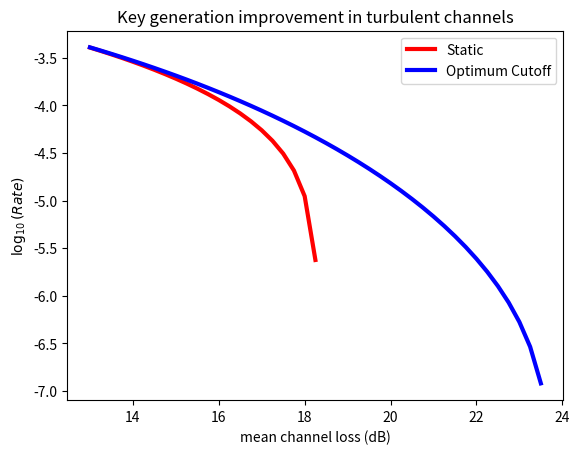

Here is the Python script that generated this plot:
import numpy as np
import scipy.special as special
import matplotlib.pyplot as plt
import scipy.optimize as optimize
np.set_printoptions(precision=3)

###Global functions #########################################################################
def H2(x) :                 #Binary entropy Function
    if (x>1/2): return 1
    return - x*np.log2(x) - (1-x)*np.log2(1-x)

def gamma(a,b,c,d):         #statistical uncertainty for phase error
    factor1 = (c+d)*(1-b)*b/c/d/np.log(2)
    factor2 = np.log2( (c+d)/c/d/(1-b)/b*21**2/a**2 )
    return np.sqrt(factor1*factor2)

mysigma = 0.9
def PDTC (eta, LOSS, sigma=mysigma) :
    eta0 = 10**(-LOSS/10)
    return 1/np.sqrt(2*np.pi)/sigma/eta * np.exp( - (np.log(eta/eta0) + sigma*sigma/2)**2 / (2*sigma*sigma) )

def avg_eta(eta_thres,LOSS) :
    upper = 1
    return  integrate.quad( lambda x: x*PDTC(x,LOSS),eta_thres,upper)[0] / integrate.quad(lambda x: PDTC(x,LOSS),eta_thres,upper)[0]

def avg_error(detector_error,eta_thres,LOSS):
    upper = 1
    return  integrate.quad( lambda x: detector_error(x)*PDTC(x,LOSS),eta_thres,upper)[0]/ integrate.quad(lambda x: PDTC(x,LOSS),eta_thres,upper)[0]
#############################################################################################

# Detector Parameters (simplified)
etaBOBH,etaBOBV,etaBOBD,etaBOBA = [0.1]*4
b_H,b_V,b_A,b_D = [2e-4]*4
Y0_H,Y0_V,Y0_A,Y0_D = [4e-5]*4

fEC    = 1.16
mu3    = 2.0e-3
esec   = 1e-10   # kappa*ell
ecor   = 1e-15

# Secure Rate Optimization
def OptimumRate(xVector,loss,sigma=0.9,N=3e10):
   qX   = xVector[0]   # the parameters to optimize over
   Pmu1 = xVector[1]   #
   Pmu2 = xVector[2]   #
   mu1  = xVector[3]   #
   mu2  = xVector[4]   #
   etaTH = xVector[5]  #

   if qX<0 or qX>1 or mu1<0 or Pmu1<0 or Pmu1>1 or mu2<0 or Pmu2<0 or Pmu2>1 or etaTH<0: return 0

   Pmu3 = 1-Pmu1-Pmu2
   qZ = 1-qX
   if mu2 <= mu3 or Pmu3 < 0 : return 0
   muavg = Pmu1*mu1 + Pmu2*mu2 +Pmu3*mu3
   emis = 0.003
   lostGates = 227

   eta0 = 10**(-loss/10)

   sqrt2 = np.sqrt(2)

   I0 =    1/2*( special.erf( (-np.log(eta0)+sigma**2/2)/sqrt2/sigma ) - special.erf( (np.log(etaTH)-np.log(eta0)+sigma**2/2)/sqrt2/sigma) )
   I1 = eta0/2*( special.erf( (-np.log(eta0)-sigma**2/2)/sqrt2/sigma ) - special.erf( (np.log(etaTH)-np.log(eta0)-sigma**2/2)/sqrt2/sigma) )
   eta_ch_avg = I1/I0

   muavg = Pmu1*mu1 + Pmu2*mu2 + Pmu3*mu3
   muavg_H = 0.5*muavg
   muavg_V = 0.5*muavg
   muavg_D = 0.5*muavg*qX + qZ*(1-emis)*muavg
   muavg_A = 0.5*muavg*qX + qZ*   emis *muavg
   # Available detector gates
   gates_H = 1/( 1 + (Y0_H + b_H*eta_ch_avg + eta_ch_avg*etaBOBH*muavg_H)*lostGates )
   gates_V = 1/( 1 + (Y0_V + b_V*eta_ch_avg + eta_ch_avg*etaBOBV*muavg_V)*lostGates )
   gates_D = 1/( 1 + (Y0_D + b_D*eta_ch_avg + eta_ch_avg*etaBOBD*muavg_D)*lostGates )
   gates_A = 1/( 1 + (Y0_A + b_A*eta_ch_avg + eta_ch_avg*etaBOBA*muavg_A)*lostGates )

   nXmu1 = N*Pmu1*qX*0.5*( gates_H*(2*Y0_H*I0 + (2*b_H + mu1*etaBOBH)*I1) + gates_V*(2*Y0_V*I0 + (2*b_V + mu1*etaBOBV)*I1) )
   nXmu2 = N*Pmu2*qX*0.5*( gates_H*(2*Y0_H*I0 + (2*b_H + mu2*etaBOBH)*I1) + gates_V*(2*Y0_V*I0 + (2*b_V + mu2*etaBOBV)*I1) )
   nXmu3 = N*Pmu3*qX*0.5*( gates_H*(2*Y0_H*I0 + (2*b_H + mu3*etaBOBH)*I1) + gates_V*(2*Y0_V*I0 + (2*b_V + mu3*etaBOBV)*I1) )

   nZmu1 = N*Pmu1*qZ*( gates_D*( Y0_D*I0 + (b_D + (1-emis)*mu1*etaBOBD)*I1 ) + gates_A*( Y0_A*I0 + (b_A + emis*mu1*etaBOBA)*I1 ) )
   nZmu2 = N*Pmu2*qZ*( gates_D*( Y0_D*I0 + (b_D + (1-emis)*mu2*etaBOBD)*I1 ) + gates_A*( Y0_A*I0 + (b_A + emis*mu2*etaBOBA)*I1 ) )
   nZmu3 = N*Pmu3*qZ*( gates_D*( Y0_D*I0 + (b_D + (1-emis)*mu3*etaBOBD)*I1 ) + gates_A*( Y0_A*I0 + (b_A + emis*mu3*etaBOBA)*I1 ) )

   mXmu1 = N*Pmu1*0.5*qX*( gates_H*( Y0_H*I0 + (b_H + emis*mu1*etaBOBH)*I1 ) + gates_V*( Y0_V*I0 + (b_V + emis*mu1*etaBOBV)*I1 ) )
   mXmu2 = N*Pmu2*0.5*qX*( gates_H*( Y0_H*I0 + (b_H + emis*mu2*etaBOBH)*I1 ) + gates_V*( Y0_V*I0 + (b_V + emis*mu2*etaBOBV)*I1 ) )
   mXmu3 = N*Pmu3*0.5*qX*( gates_H*( Y0_H*I0 + (b_H + emis*mu3*etaBOBH)*I1 ) + gates_V*( Y0_V*I0 + (b_V + emis*mu3*etaBOBV)*I1 ) )

   mZmu1 = N*Pmu1*qZ*gates_A*( Y0_A*I0 + (emis*etaBOBA*mu1+b_A)*I1 )
   mZmu2 = N*Pmu2*qZ*gates_A*( Y0_A*I0 + (emis*etaBOBA*mu2+b_A)*I1 )
   mZmu3 = N*Pmu3*qZ*gates_A*( Y0_A*I0 + (emis*etaBOBA*mu3+b_A)*I1 )

   nX = nXmu1 + nXmu2 + nXmu3
   mX = mXmu1 + mXmu2 + mXmu3
   nZ = nZmu1 + nZmu2 + nZmu3
   mZ = mZmu1 + mZmu2 + mZmu3

   nXfin = np.sqrt(nX/2*np.log(21/esec))
   mXfin = np.sqrt(mX/2*np.log(21/esec))
   nZfin = np.sqrt(nZ/2*np.log(21/esec))
   mZfin = np.sqrt(mZ/2*np.log(21/esec))

   fin1, fin2, fin3 = np.exp(mu1)/Pmu1, np.exp(mu2)/Pmu2, np.exp(mu3)/Pmu3
   nX_min_Mu1 = fin1*( max(0 ,nXmu1 - nXfin) )
   nX_min_Mu2 = fin2*( max(0 ,nXmu2 - nXfin) )
   nX_min_Mu3 = fin3*( max(0 ,nXmu3 - nXfin) )
   nX_plu_Mu1 = fin1*( min(nX,nXmu1 + nXfin) )
   nX_plu_Mu2 = fin2*( min(nX,nXmu2 + nXfin) )
   nX_plu_Mu3 = fin3*( min(nX,nXmu3 + nXfin) )
   nZ_min_Mu1 = fin1*( max(0 ,nZmu1 - nZfin) )
   nZ_min_Mu2 = fin2*( max(0 ,nZmu2 - nZfin) )
   nZ_min_Mu3 = fin3*( max(0 ,nZmu3 - nZfin) )
   nZ_plu_Mu1 = fin1*( min(nZ,nZmu1 + nZfin) )
   nZ_plu_Mu2 = fin2*( min(nZ,nZmu2 + nZfin) )
   nZ_plu_Mu3 = fin3*( min(nZ,nZmu3 + nZfin) )
   mZ_min_Mu1 = fin1*( max(0 ,mZmu1 - mZfin) )
   mZ_min_Mu2 = fin2*( max(0 ,mZmu2 - mZfin) )
   mZ_min_Mu3 = fin3*( max(0 ,mZmu3 - mZfin) )
   mZ_plu_Mu1 = fin1*( min(mZ,mZmu1 + mZfin) )
   mZ_plu_Mu2 = fin2*( min(mZ,mZmu2 + mZfin) )
   mZ_plu_Mu3 = fin3*( min(mZ,mZmu3 + mZfin) )

   tau0 = np.exp(-mu1)*Pmu1 + np.exp(-mu2)*Pmu2 + np.exp(-mu3)*Pmu3
   tau1 = np.exp(-mu1)*mu1*Pmu1 + np.exp(-mu2)*mu2*Pmu2 + np.exp(-mu3)*mu3*Pmu3

   sX0 = max(0, tau0*(mu2*nX_min_Mu3 - mu3*nX_plu_Mu2)/(mu2-mu3) )  # Vacuum Pulses Contribution
   sZ0 = max(0, tau0*(mu2*nZ_min_Mu3 - mu3*nZ_plu_Mu2)/(mu2-mu3) )
   sX1 = max(0, tau1*mu1*(nX_min_Mu2 - nX_plu_Mu3 - (mu2**2-mu3**2)/(mu1**2)*(nX_plu_Mu1 - sX0/tau0)) / (mu1*(mu2-mu3) - mu2**2 + mu3**2) ) # single photon pulses
   sZ1 = max(0, tau1*mu1*(nZ_min_Mu2 - nZ_plu_Mu3 - (mu2**2-mu3**2)/(mu1**2)*(nZ_plu_Mu1 - sZ0/tau0)) / (mu1*(mu2-mu3) - mu2**2 + mu3**2) )
   uZ1 = max(0, tau1*(mZ_plu_Mu2 - mZ_min_Mu3)/(mu2-mu3) )

   if sZ1 < 1 or sX1 < 1 or uZ1 < 1 or uZ1/sZ1 >= 1: return 0

   ga   = gamma(esec,uZ1/sZ1,sZ1,sX1)
   phiX = uZ1/sZ1 + ga           # Phase Error
   eobs = mX/nX

   privacy = sX1*H2(phiX)   # Privacy Amplification
   lambdaEC = nX*fEC*H2(eobs)   # Error Correction

   distilled = max(0,sX0 + sX1 - privacy - lambdaEC)

   rate = - distilled/N
   return rate

StaticRs = []
OptimiRs = []
x1 = [0.88,0.60,0.24,0.6,0.23,0.02]
losses = np.arange(13,24,0.25)
for lo in losses:
    res = optimize.minimize(OptimumRate, x1 ,lo, method='nelder-mead',options={'xtol': 1e-10 , 'disp':False})   # Optimization Routine
    x1  = res.x     # The intial optimization guess for each length is the result of the previous length.
    xNo = np.array([res.x[0],res.x[1],res.x[2],res.x[3],res.x[4],1e-10])
    StaticRate = - OptimumRate(xNo,lo)
    PRTSthRate = - OptimumRate(res.x,lo)
    StaticRs.append(np.log10(StaticRate))
    OptimiRs.append(np.log10(PRTSthRate))
    cut = res.x[5]
    print("loss: {0:5.2f} Rate: {1:14.11f}  Static: {2:14.11f} ||   qX:{3:6.4f}   pmu1: {4:5.3f}   pmu2: {5:5.3f}   mu1: {6:8.5f}   mu2: {7:8.5f}   etaT:{8:9.6f} ".\
       format(lo,PRTSthRate,StaticRate,res.x[0],res.x[1],res.x[2],res.x[3],res.x[4],res.x[5]))

plt.plot( losses,StaticRs,'r-',lw=3.0,label='Static')
plt.plot( losses,OptimiRs,'b-',lw=3.0,label='Optimum Cutoff')
plt.title('Key generation improvement in turbulent channels')
plt.xlabel('mean channel loss (dB)')
plt.ylabel('$\log_{{10}}(Rate)$')
plt.legend()
plt.show()
